Labelled photos from "ECG Heartbeat Categorization Dataset Image Version", an image-classification folder in Ziad-Ahmed-Zaska/ECG-Image-Classification-Using-CNN. The possible labels are: fusion of ventricular and normal beat, myocardial infarction, normal beat, premature ventricular contraction, supraventricular premature beat, unclassifiable beat.

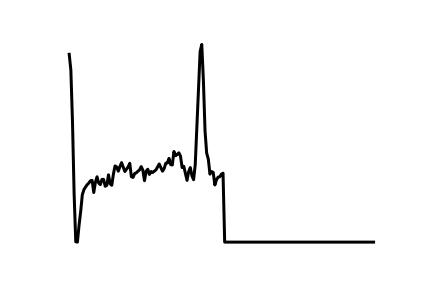
Label: premature ventricular contraction

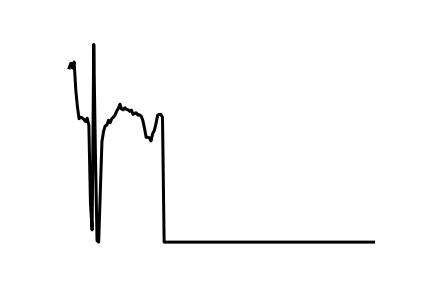
Label: myocardial infarction

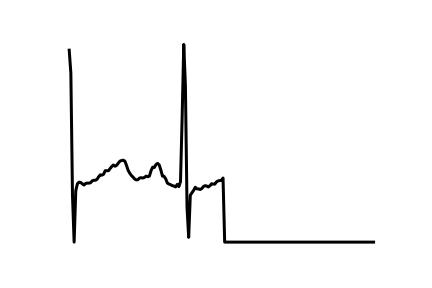
Label: supraventricular premature beat

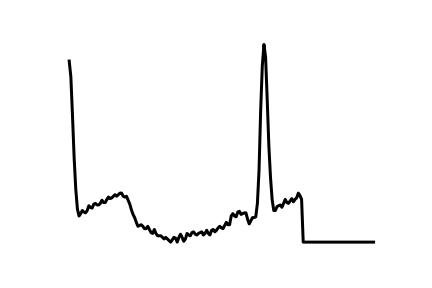
Label: normal beat

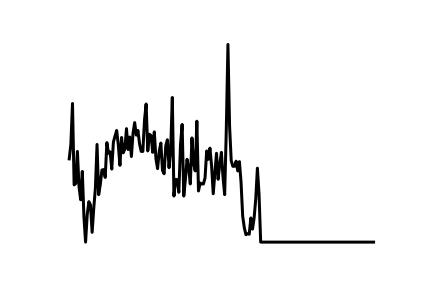
Label: unclassifiable beat

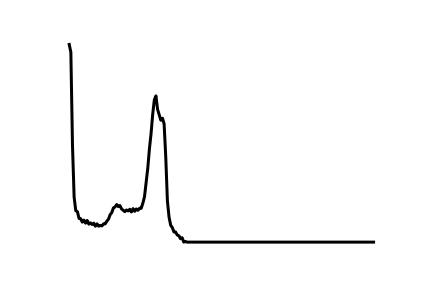
Label: fusion of ventricular and normal beat
